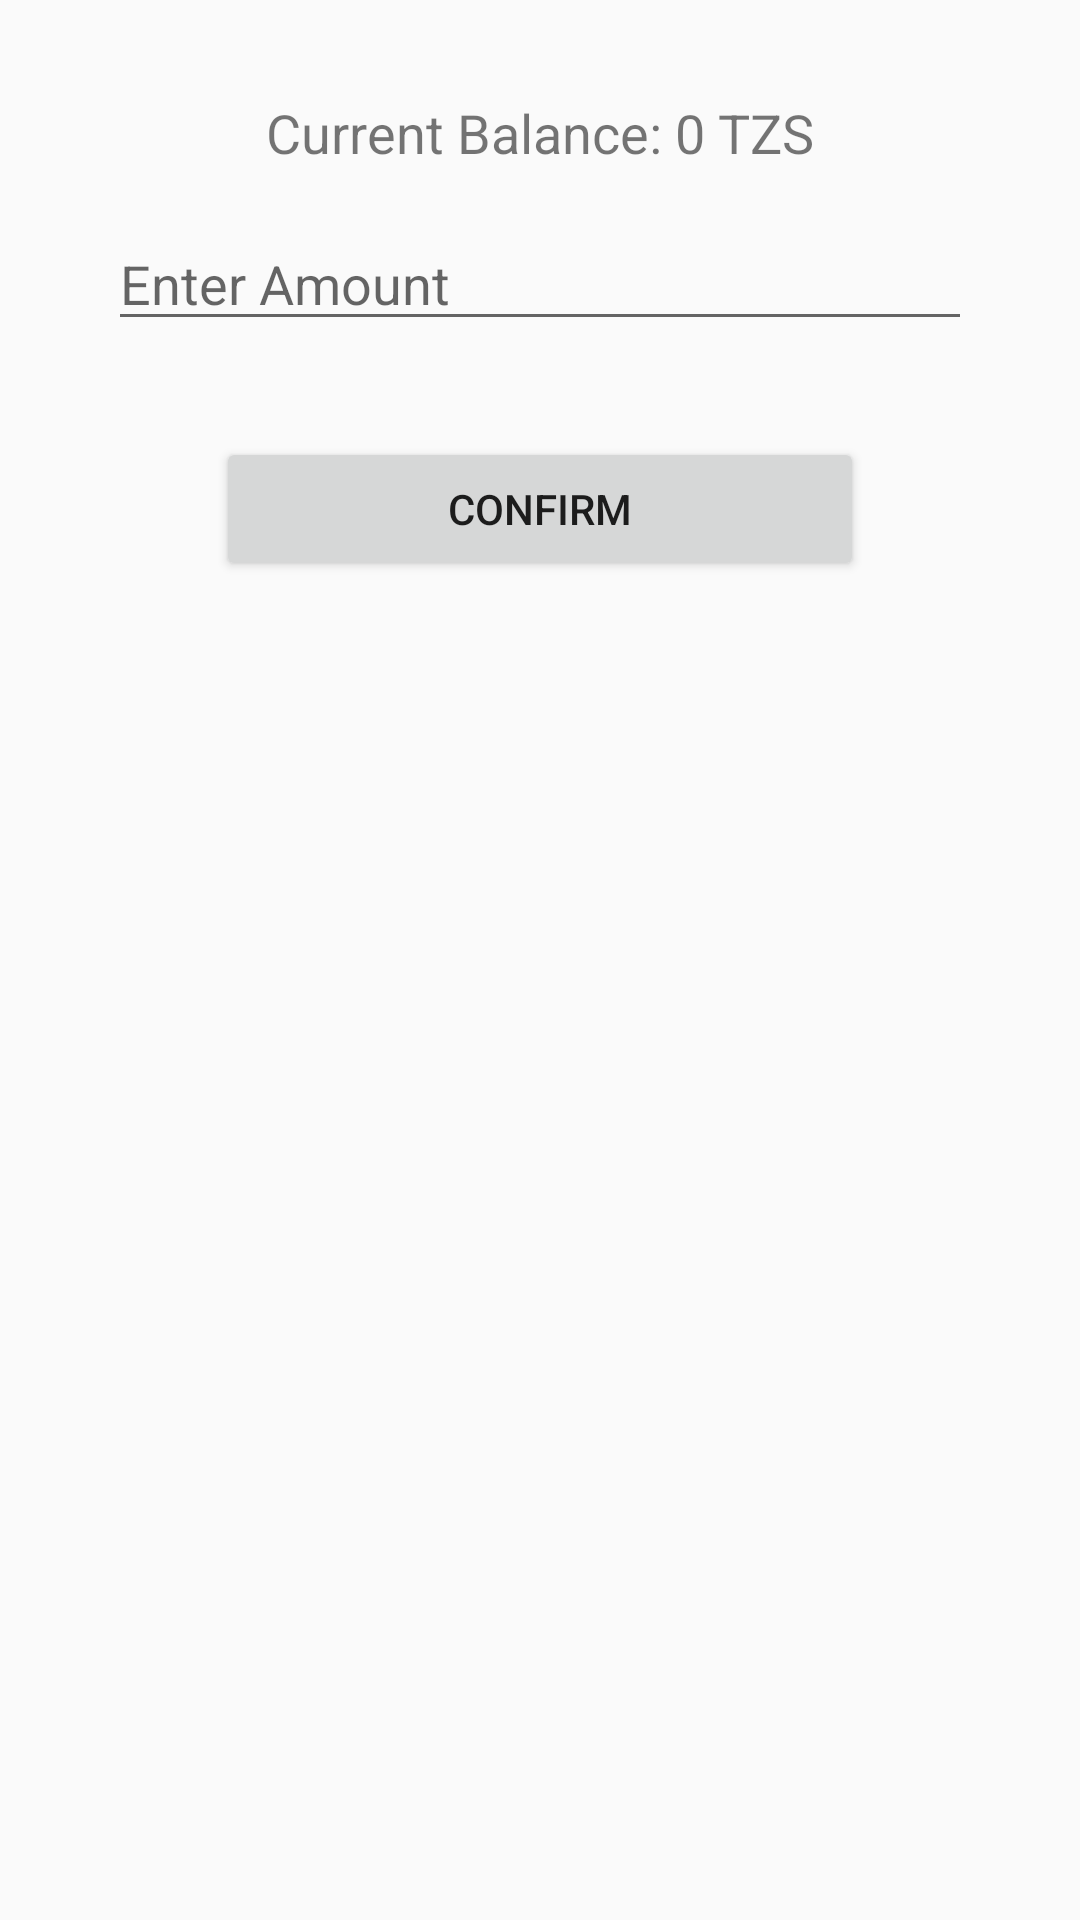

Android layout source for this screen:
<!-- AndroidManifest.xml: application theme Theme.TollGate -->
<!-- res/layout/activity_recharge.xml -->
<?xml version="1.0" encoding="utf-8"?>
<androidx.constraintlayout.widget.ConstraintLayout xmlns:android="http://schemas.android.com/apk/res/android"
    xmlns:app="http://schemas.android.com/apk/res-auto"
    xmlns:tools="http://schemas.android.com/tools"
    android:layout_width="match_parent"
    android:layout_height="match_parent"
    tools:context=".RechargeActivity">

    <TextView
        android:id="@+id/tv_balance"
        android:layout_width="wrap_content"
        android:layout_height="wrap_content"
        android:text="Current Balance: 0 TZS"
        android:textSize="18sp"
        android:layout_marginTop="32dp"
        app:layout_constraintTop_toTopOf="parent"
        app:layout_constraintStart_toStartOf="parent"
        app:layout_constraintEnd_toEndOf="parent"
        android:layout_marginBottom="16dp" />

    <EditText
        android:id="@+id/et_amount"
        android:layout_width="0dp"
        android:layout_height="wrap_content"
        android:hint="Enter Amount"
        android:inputType="number"
        android:layout_marginTop="16dp"
        app:layout_constraintTop_toBottomOf="@id/tv_balance"
        app:layout_constraintStart_toStartOf="parent"
        app:layout_constraintEnd_toEndOf="parent"
        app:layout_constraintWidth_percent="0.8" />

    <Button
        android:id="@+id/btn_confirm"
        android:layout_width="0dp"
        android:layout_height="wrap_content"
        android:text="Confirm"
        android:layout_marginTop="32dp"
        app:layout_constraintTop_toBottomOf="@id/et_amount"
        app:layout_constraintStart_toStartOf="parent"
        app:layout_constraintEnd_toEndOf="parent"
        app:layout_constraintWidth_percent="0.6" />

</androidx.constraintlayout.widget.ConstraintLayout>
<!-- resources referenced by this layout -->
<resources>
  <style name="Theme.TollGate" parent="Theme.AppCompat.Light.NoActionBar">
          
          <item name="colorPrimary">@color/purple_500</item>
          <item name="colorPrimaryVariant">@color/purple_700</item>
          <item name="colorOnPrimary">@color/white</item>
          
          <item name="colorSecondary">@color/teal_200</item>
          <item name="colorSecondaryVariant">@color/teal_700</item>
          <item name="colorOnSecondary">@color/black</item>
          
          <item name="android:statusBarColor" tools:targetApi="l">?attr/colorPrimaryVariant</item>
          
      </style>
  <color name="purple_500">#FF6200EE</color>
  <color name="purple_700">#FF3700B3</color>
  <color name="white">#FFFFFFFF</color>
  <color name="teal_200">#FF03DAC5</color>
  <color name="teal_700">#FF018786</color>
  <color name="black">#FF000000</color>
</resources>
